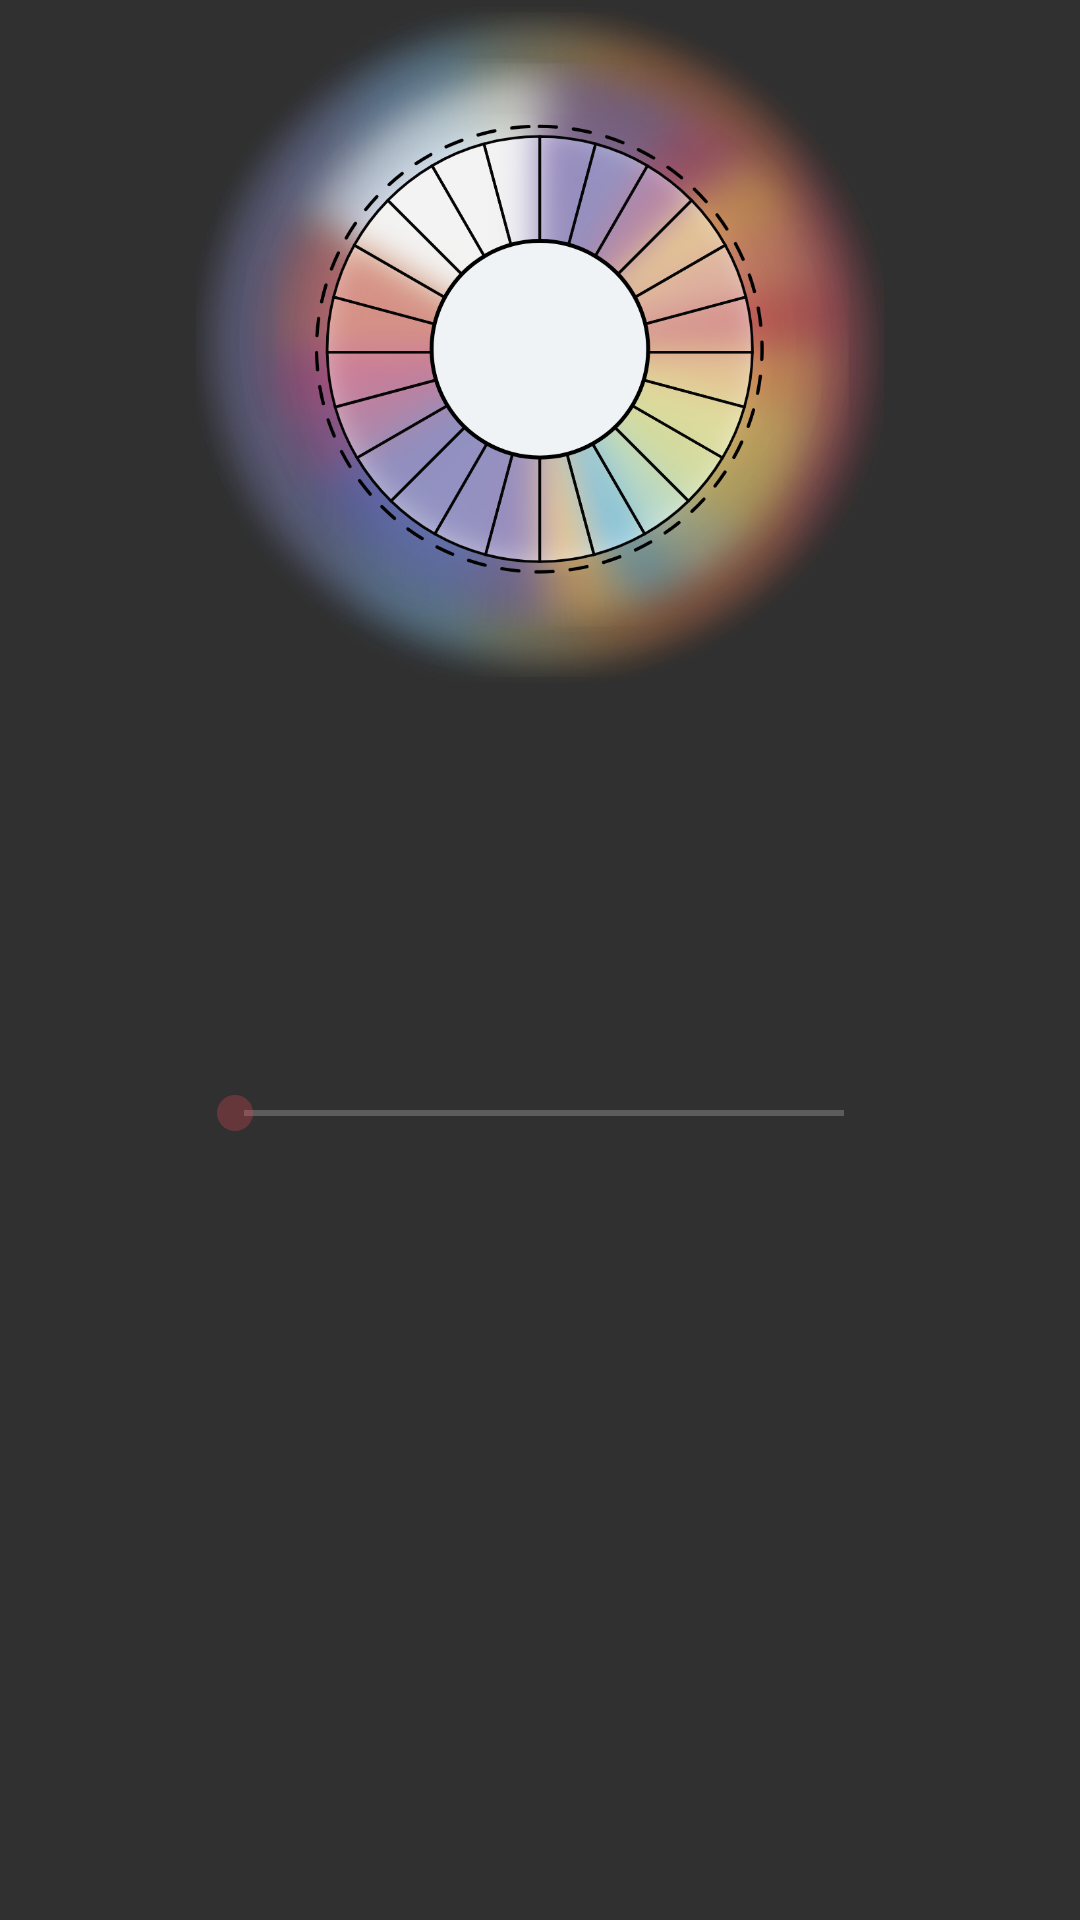

The Android layout XML behind this screen, and the referenced resources:
<!-- AndroidManifest.xml: application theme AppTheme -->
<!-- res/layout/fragment_first.xml -->
<?xml version="1.0" encoding="utf-8"?>
<FrameLayout xmlns:android="http://schemas.android.com/apk/res/android"
    xmlns:app="http://schemas.android.com/apk/res-auto"
    xmlns:tools="http://schemas.android.com/tools"
    android:layout_width="match_parent"
    android:layout_height="match_parent"
    android:id="@+id/first_frame_layout"
    tools:context=".fragment.FirstFragment">

    <Button
        android:id="@+id/postButton"
        android:layout_width="100dp"
        android:layout_height="50dp"
        android:layout_gravity="center_horizontal"
        android:layout_marginTop="400dp"
        android:text=""
        android:background="@color/colorTransparent"
        />

    <SeekBar
        android:id="@+id/seekBar"
        android:layout_width="235dp"
        android:layout_height="50dp"
        android:layout_gravity="center_horizontal"
        android:layout_marginTop="346dp"
        />

    <ImageView
        android:id="@+id/imageView3"
        android:layout_width="230dp"
        android:layout_height="230dp"
        android:layout_marginTop="0dp"
        android:layout_gravity="center_horizontal"
        android:src="@drawable/clock_shade" />

    <ImageView
        android:id="@+id/imageView"
        android:layout_width="230dp"
        android:layout_height="230dp"
        android:layout_marginTop="0dp"
        android:layout_gravity="center_horizontal"
        android:src="@drawable/clock_img" />

    <TextView
        android:id="@+id/textView"
        android:layout_width="wrap_content"
        android:layout_height="wrap_content"
        android:layout_gravity="center_horizontal"
        android:layout_marginTop="108dp"
        android:textColor="@color/colorBlack"
        android:textStyle="bold"
        android:text=""
        />


</FrameLayout>
<!-- resources referenced by this layout -->
<resources>
  <color name="colorBlack">#000000</color>
  <color name="colorTransparent">#00ff0000</color>
  <!-- drawable clock_img: png bitmap (drawable, 871451 bytes) -->
  <!-- drawable clock_shade: png bitmap (drawable, 864713 bytes) -->
  <style name="AppTheme" parent="Theme.AppCompat.NoActionBar">
          
          <item name="colorPrimary">@color/colorAccent</item>
          <item name="colorPrimaryDark">@color/colorAccent</item>
          <item name="colorAccent">@color/colorAccent</item>
      </style>
  <color name="colorAccent">#50da4754</color>
</resources>
